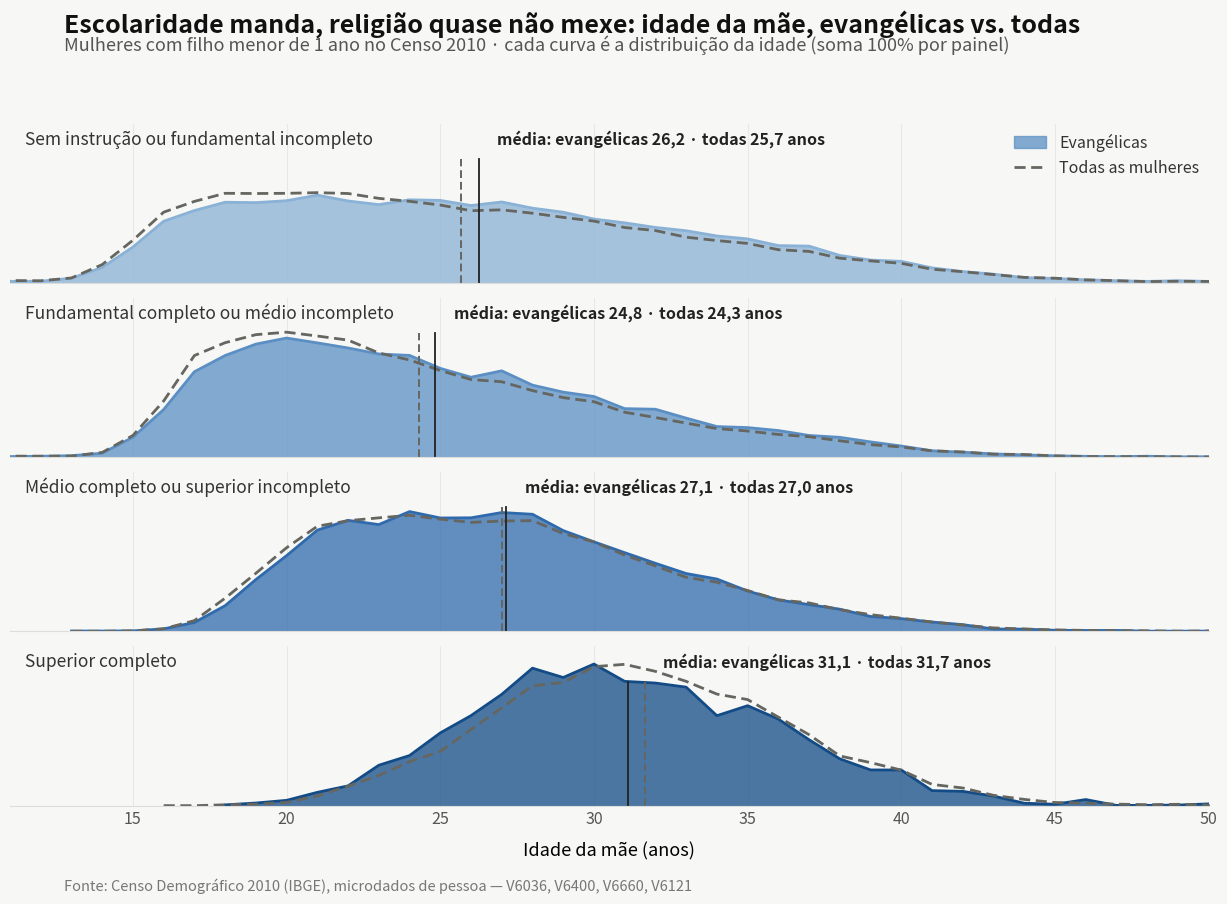

Generate this figure with matplotlib: (Note: this script raises an exception after producing the figure.)
#!/usr/bin/env python3
"""Ridgeline comparativo: idade da mãe por instrução — evangélicas vs. todas.

Dados do Censo 2010 (br_ibge_censo_demografico.microdados_pessoa_2010, via
beelink): mulheres com último filho menor de 1 ano (v6660=0, v6633>=1),
idade = v6036, nível de instrução = v6400 (1-4), ponderação por peso_amostral,
idades 10-55. EVANG = recorte v6121 entre 210 e 499 (missão, pentecostal e não
determinada; faixas validadas contra os totais publicados do Censo 2010);
GERAL = todas as mulheres (mesmos dados de plot_escolaridade_idade_mae.py).
"""
import matplotlib.pyplot as plt
import numpy as np

EVANG = {
    "1": [(10,165),(11,219),(12,243),(13,627),(14,2000),(15,4600),(16,7896),(17,9257),(18,10318),(19,10271),(20,10514),(21,11223),(22,10478),(23,10016),(24,10630),(25,10552),(26,9898),(27,10352),(28,9563),(29,9045),(30,8177),(31,7690),(32,7102),(33,6682),(34,6015),(35,5641),(36,4789),(37,4719),(38,3528),(39,2939),(40,2777),(41,1943),(42,1476),(43,1142),(44,702),(45,595),(46,427),(47,306),(48,221),(49,302),(50,218),(51,205),(52,99),(53,175),(54,157),(55,192)],
    "2": [(11,71),(12,100),(13,154),(14,393),(15,1914),(16,4551),(17,8150),(18,9698),(19,10781),(20,11361),(21,10900),(22,10413),(23,9841),(24,9706),(25,8470),(26,7627),(27,8237),(28,6874),(29,6208),(30,5792),(31,4636),(32,4580),(33,3732),(34,2929),(35,2831),(36,2550),(37,2082),(38,1902),(39,1468),(40,1076),(41,624),(42,488),(43,323),(44,233),(45,139),(46,93),(47,60),(48,101),(49,44),(50,55),(51,69),(52,35),(53,24),(54,3)],
    "3": [(13,62),(14,59),(15,85),(16,369),(17,1276),(18,3637),(19,7323),(20,10694),(21,14285),(22,15663),(23,15070),(24,16899),(25,15998),(26,16022),(27,16764),(28,16523),(29,14221),(30,12634),(31,11110),(32,9611),(33,8170),(34,7395),(35,5703),(36,4456),(37,3791),(38,3145),(39,2118),(40,1815),(41,1332),(42,967),(43,350),(44,336),(45,174),(46,145),(47,150),(48,44),(49,48),(50,51),(51,76),(52,18),(53,19),(54,22),(55,31)],
    "4": [(18,22),(19,73),(20,147),(21,366),(22,544),(23,1110),(24,1376),(25,1997),(26,2472),(27,3055),(28,3774),(29,3518),(30,3887),(31,3412),(32,3366),(33,3253),(34,2470),(35,2744),(36,2377),(37,1810),(38,1285),(39,981),(40,979),(41,414),(42,393),(43,265),(44,68),(45,39),(46,168),(47,8),(48,9),(49,17),(50,49),(51,9),(53,10),(55,10)],
}

GERAL = {
    "1": [(10,1172),(11,1458),(12,1333),(13,2933),(14,10548),(15,24413),(16,40394),(17,46522),(18,51134),(19,51013),(20,51127),(21,51501),(22,51015),(23,48260),(24,46554),(25,44451),(26,41224),(27,41706),(28,39796),(29,37431),(30,35306),(31,31648),(32,29918),(33,26130),(34,24231),(35,22596),(36,19023),(37,18048),(38,14174),(39,12649),(40,11241),(41,7902),(42,6488),(43,4873),(44,3267),(45,2791),(46,1821),(47,1384),(48,856),(49,1057),(50,936),(51,794),(52,701),(53,741),(54,718),(55,883)],
    "2": [(10,90),(11,431),(12,397),(13,443),(14,1756),(15,7876),(16,20280),(17,36650),(18,41277),(19,44167),(20,45066),(21,43677),(22,42198),(23,37572),(24,35055),(25,31236),(26,28011),(27,27201),(28,24026),(29,21492),(30,20020),(31,16223),(32,14334),(33,12312),(34,10353),(35,9464),(36,8226),(37,7423),(38,5959),(39,4563),(40,3726),(41,2329),(42,1917),(43,1124),(44,1011),(45,500),(46,275),(47,252),(48,223),(49,183),(50,100),(51,168),(52,67),(53,80),(54,55),(55,93)],
    "3": [(13,141),(14,141),(15,306),(16,1340),(17,5325),(18,16336),(19,28528),(20,41075),(21,51572),(22,54307),(23,55691),(24,56948),(25,55065),(26,53451),(27,54134),(28,54335),(29,48018),(30,43897),(31,37438),(32,32142),(33,26555),(34,24148),(35,20091),(36,15526),(37,14001),(38,10689),(39,8246),(40,6520),(41,4639),(42,3179),(43,1764),(44,1224),(45,770),(46,543),(47,420),(48,341),(49,153),(50,264),(51,224),(52,134),(53,116),(54,92),(55,79)],
    "4": [(16,9),(17,1),(18,130),(19,223),(20,471),(21,1393),(22,2815),(23,4350),(24,6337),(25,7805),(26,10959),(27,14081),(28,17244),(29,17740),(30,20000),(31,20337),(32,19324),(33,17888),(34,16053),(35,15267),(36,12737),(37,10212),(38,7155),(39,6195),(40,5121),(41,3060),(42,2547),(43,1493),(44,904),(45,456),(46,378),(47,222),(48,145),(49,198),(50,91),(51,93),(52,43),(53,60),(54,22),(55,71)],
}

LABELS = {
    "1": "Sem instrução ou fundamental incompleto",
    "2": "Fundamental completo ou médio incompleto",
    "3": "Médio completo ou superior incompleto",
    "4": "Superior completo",
}
COLORS = {"1": "#8ab1d6", "2": "#5b8fc4", "3": "#2f6aad", "4": "#134b86"}
C_GERAL = "#666660"

def pct_media(data):
    ages = np.array([a for a, _ in data], float)
    ns = np.array([n for _, n in data], float)
    return ages, ns / ns.sum() * 100, (ages * ns).sum() / ns.sum()

def fmt(v):
    return f"{v:.1f}".replace(".", ",")

fig, axes = plt.subplots(4, 1, figsize=(12.5, 9.2), dpi=160, sharex=True)
fig.patch.set_facecolor("#f7f7f5")

for ax, key in zip(axes, "1234"):
    ages_e, pct_e, media_e = pct_media(EVANG[key])
    ages_g, pct_g, media_g = pct_media(GERAL[key])

    ax.set_facecolor("#f7f7f5")
    ax.fill_between(ages_e, pct_e, color=COLORS[key], alpha=0.75, lw=0)
    ax.plot(ages_e, pct_e, color=COLORS[key], lw=2)
    ax.plot(ages_g, pct_g, color=C_GERAL, lw=2, ls=(0, (4, 2)))

    ax.axvline(media_e, color="#222222", ls="-", lw=1.3, ymax=0.78)
    ax.axvline(media_g, color=C_GERAL, ls=(0, (4, 2)), lw=1.4, ymax=0.78)
    ax.text(max(media_e, media_g) + 0.6, 8.2,
            f"média: evangélicas {fmt(media_e)} · todas {fmt(media_g)} anos",
            fontsize=11.5, color="#222222", fontweight="bold")
    ax.text(11.5, 8.2, LABELS[key], fontsize=12.5, color="#333333")

    ax.set_xlim(11, 50)
    ax.set_ylim(0, 9.4)
    ax.set_yticks([])
    for s in ("top", "right", "left"):
        ax.spines[s].set_visible(False)
    ax.spines["bottom"].set_color("#dddddb")
    ax.tick_params(colors="#555555", labelsize=11.5, length=0)
    ax.grid(axis="x", color="#e8e8e6", lw=0.8)
    ax.set_axisbelow(True)

axes[-1].set_xlabel("Idade da mãe (anos)", fontsize=13, labelpad=10)
axes[-1].set_xticks(range(15, 51, 5))

axes[0].fill_between([], [], color="#5b8fc4", alpha=0.75, label="Evangélicas")
axes[0].plot([], [], color=C_GERAL, lw=2, ls=(0, (4, 2)), label="Todas as mulheres")
axes[0].legend(loc="upper right", frameon=False, fontsize=11.5,
               labelcolor="#333333", borderaxespad=0.2)

fig.suptitle("Escolaridade manda, religião quase não mexe: idade da mãe, evangélicas vs. todas",
             x=0.065, y=0.97, ha="left", fontsize=18, fontweight="bold", color="#111111")
fig.text(0.065, 0.925,
         "Mulheres com filho menor de 1 ano no Censo 2010 · cada curva é a distribuição "
         "da idade (soma 100% por painel)",
         fontsize=13, color="#555555")
fig.text(0.065, 0.012,
         "Fonte: Censo Demográfico 2010 (IBGE), microdados de pessoa — V6036, V6400, V6660, V6121",
         fontsize=10.5, color="#777777")

fig.tight_layout(rect=(0.01, 0.03, 1, 0.91))
out = "dataviz/escolaridade_idade_mae_evangelicas_vs_geral.png"
fig.savefig(out, facecolor=fig.get_facecolor(), bbox_inches="tight")
print("ok:", out)
